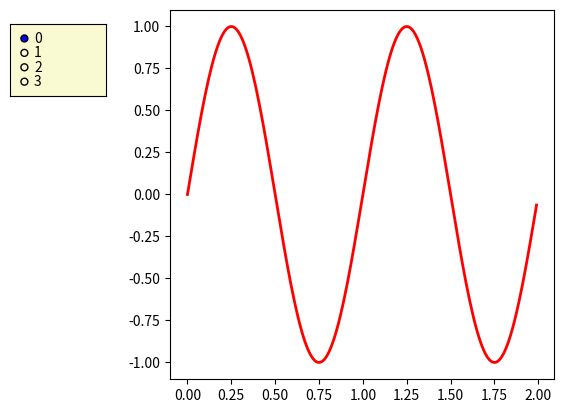

Here is the Python script that generated this plot:
import numpy as np
import matplotlib.pyplot as plt
from matplotlib.widgets import RadioButtons

t = np.arange(0.0, 2.0, 0.01)
s0 = np.sin(2*np.pi*t)
s1 = np.sin(4*np.pi*t)
s2 = np.sin(8*np.pi*t)

fig, ax = plt.subplots()
l, = ax.plot(t, s0, lw=2, color='red')
plt.subplots_adjust(left=0.3)

axcolor = 'lightgoldenrodyellow'
rax = plt.axes([0.05, 0.7, 0.15, 0.15], facecolor=axcolor)
#label_box=['aa','bb','cc','dd']
label_box=np.arange(4)
radio = RadioButtons(rax, (label_box))

A=[s0,s1,s2]
def hzfunc(label):
    hzdict = {str(label_box):A}
    ydata = hzdict[label]
    l.set_ydata(ydata)
    plt.draw()
radio.on_clicked(hzfunc)

def stylefunc(label):
    l.set_linestyle(label)
    plt.draw()

plt.show()